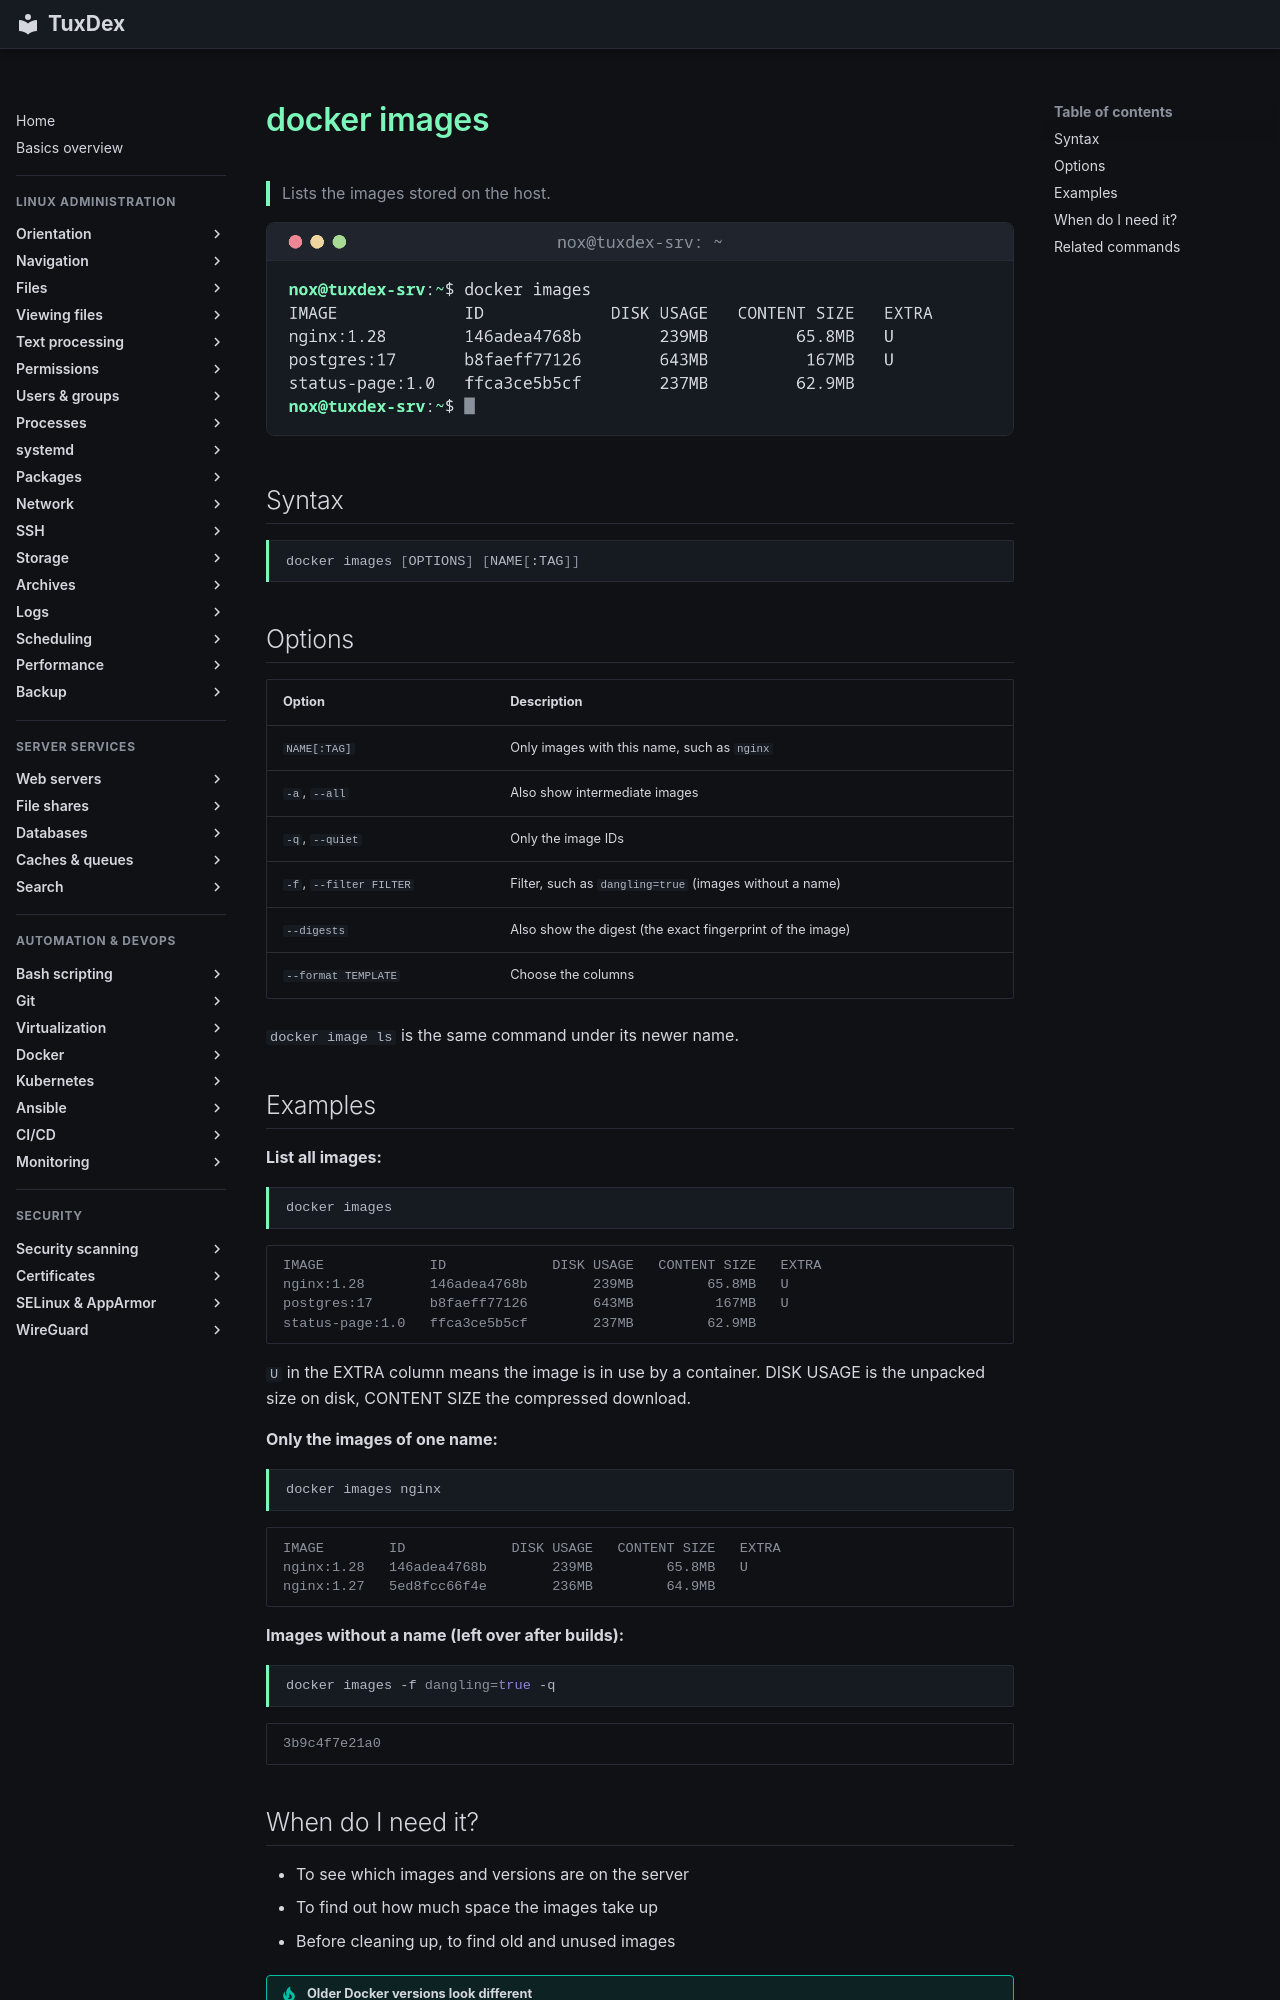

repository: Noxisan/tuxcodex · page: 19-docker/docker-images.en/index.html · generator: mkdocs

# docker images

> Lists the images stored on the host.

![docker-images output](../assets/screenshots/19-docker/docker-images.png)

## Syntax

```bash
docker images [OPTIONS] [NAME[:TAG]]
```

## Options

| Option | Description |
|--------|-------------|
| `NAME[:TAG]` | Only images with this name, such as `nginx` |
| `-a`, `--all` | Also show intermediate images |
| `-q`, `--quiet` | Only the image IDs |
| `-f`, `--filter FILTER` | Filter, such as `dangling=true` (images without a name) |
| `--digests` | Also show the digest (the exact fingerprint of the image) |
| `--format TEMPLATE` | Choose the columns |

`docker image ls` is the same command under its newer name.

## Examples

**List all images:**

```bash
docker images
```

```text
IMAGE             ID             DISK USAGE   CONTENT SIZE   EXTRA
nginx:1.28        146adea4768b        239MB         65.8MB   U
postgres:17       b8faeff77126        643MB          167MB   U
status-page:1.0   ffca3ce5b5cf        237MB         62.9MB
```

`U` in the EXTRA column means the image is in use by a container. DISK USAGE is the unpacked size on disk, CONTENT SIZE the compressed download.

**Only the images of one name:**

```bash
docker images nginx
```

```text
IMAGE        ID             DISK USAGE   CONTENT SIZE   EXTRA
nginx:1.28   146adea4768b        239MB         65.8MB   U
nginx:1.27   5ed8fcc66f4e        236MB         64.9MB
```

**Images without a name (left over after builds):**

```bash
docker images -f dangling=true -q
```

```text
3b9c4f7e21a0
```
